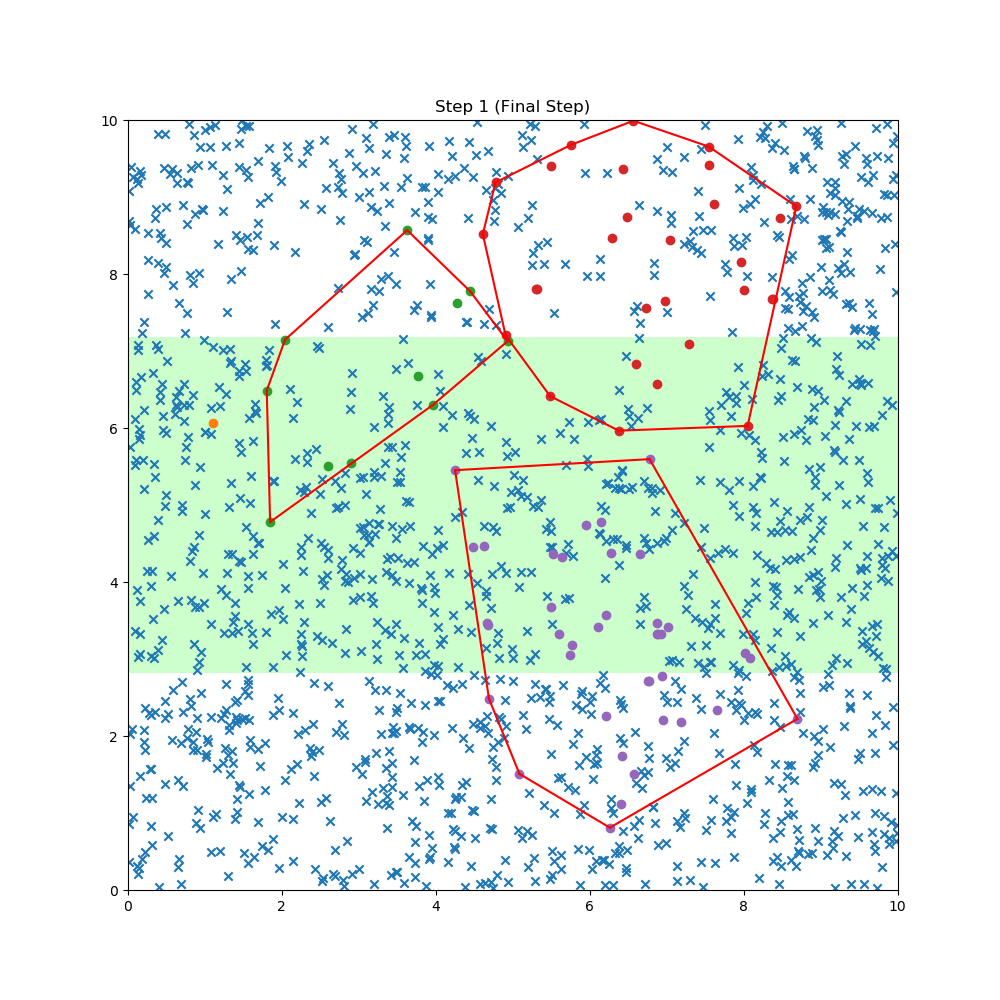

Source data for this figure (header and first rows):
Sim No:, 1, , N:, 1.0, , d:, 4.357
Step No:, 1, , N_bact:, 80, , N_food:, 1519
Symbol:, pos x:, pos y:
H, 1.11, 6.06
He, 1.85, 4.77
He, 3.96, 6.30
He, 3.76, 6.67
He, 4.93, 7.12
He, 4.45, 7.77
He, 3.63, 8.56
He, 1.80, 6.48
He, 2.04, 7.14
He, 2.90, 5.54
He, 4.27, 7.62
He, 2.60, 5.50
Li, 6.43, 9.36
Li, 7.29, 7.09
Li, 8.47, 8.72
Li, 8.00, 7.78
Li, 4.77, 9.18
Li, 7.54, 9.65
Li, 8.05, 6.02
Li, 7.55, 9.42
Li, 5.48, 6.41
Li, 6.29, 8.47
Li, 7.97, 8.15
Li, 5.49, 9.40
Li, 5.76, 9.67
Li, 8.68, 8.87
Li, 6.97, 7.64
Li, 4.61, 8.51
Li, 6.87, 6.57
Li, 5.31, 7.80
Li, 6.37, 5.96
Li, 6.60, 6.83
Li, 6.48, 8.74
Li, 4.90, 7.20
Li, 7.04, 8.43
Li, 7.61, 8.90
Li, 8.38, 7.67
Li, 6.73, 7.55
Li, 6.57, 9.99
Li, 5.30, 7.80
Li, 8.37, 7.67
Be, 5.96, 4.73
Be, 6.21, 3.57
Be, 6.94, 2.78
Be, 6.26, 0.80
Be, 5.74, 3.04
Be, 6.76, 2.71
Be, 5.76, 3.18
Be, 8.70, 2.22
Be, 4.62, 4.47
Be, 8.08, 3.01
Be, 6.41, 1.11
Be, 6.28, 4.38
Be, 5.60, 3.31
Be, 6.78, 5.59
Be, 6.15, 4.77
Be, 4.68, 3.44
Be, 7.65, 2.33
... 1,541 more rows
